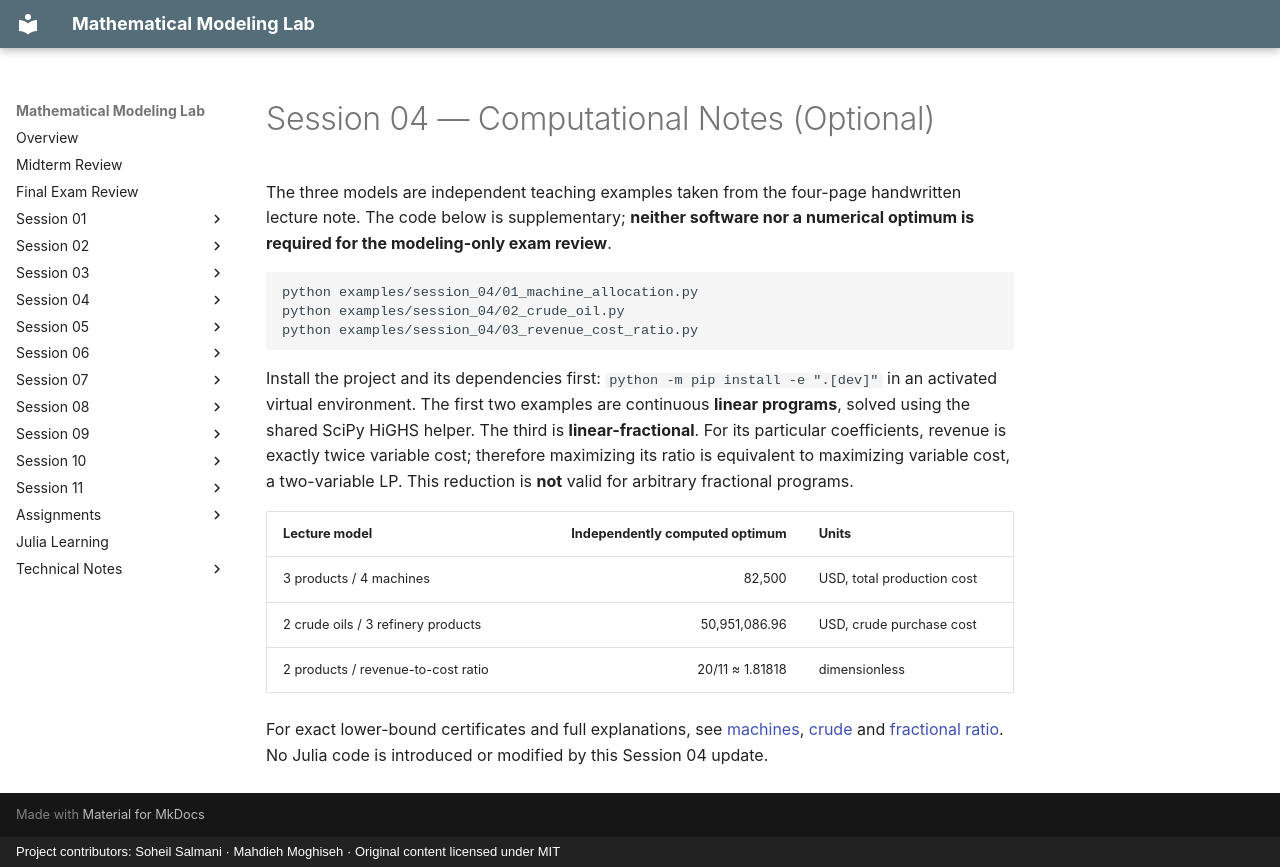

repository: SoheilGtex/mathematical-modeling-lab · page: session-04/computation.en/index.html · generator: mkdocs · copyright: Project contributors: Soheil Salmani · Mahdieh Moghiseh · Original content licensed under MIT

# Session 04 — Computational Notes (Optional)

The three models are independent teaching examples taken from the four-page handwritten lecture note. The code below is supplementary; **neither software nor a numerical optimum is required for the modeling-only exam review**.

```bash
python examples/session_04/01_machine_allocation.py
python examples/session_04/02_crude_oil.py
python examples/session_04/03_revenue_cost_ratio.py
```

Install the project and its dependencies first: `python -m pip install -e ".[dev]"` in an activated virtual environment. The first two examples are continuous **linear programs**, solved using the shared SciPy HiGHS helper. The third is **linear-fractional**. For its particular coefficients, revenue is exactly twice variable cost; therefore maximizing its ratio is equivalent to maximizing variable cost, a two-variable LP. This reduction is **not** valid for arbitrary fractional programs.

| Lecture model | Independently computed optimum | Units |
| --- | ---: | --- |
| 3 products / 4 machines | 82,500 | USD, total production cost |
| 2 crude oils / 3 refinery products | 50,951,086.96 | USD, crude purchase cost |
| 2 products / revenue-to-cost ratio | 20/11 ≈ 1.81818 | dimensionless |

For exact lower-bound certificates and full explanations, see [machines](machines.md), [crude](crude.md) and [fractional ratio](ratio.md). No Julia code is introduced or modified by this Session 04 update.
